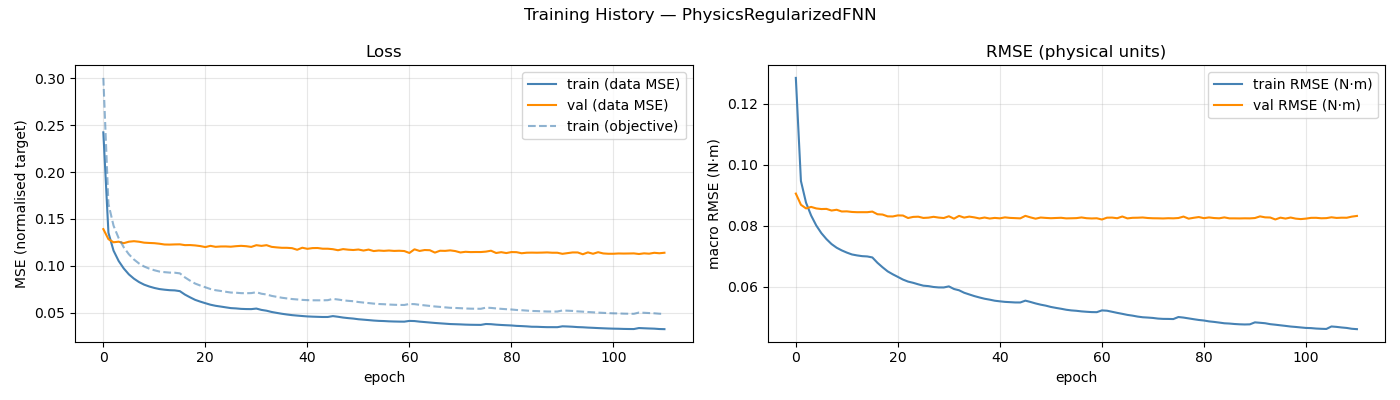

Data behind this chart, as committed beside it:
epoch, train_loss, val_loss, train_rmse, val_rmse, train_loss_obj
1, 0.2423, 0.1392, 0.1285, 0.09057, 0.3003
2, 0.1353, 0.1285, 0.09469, 0.08691, 0.166
3, 0.1163, 0.1252, 0.08759, 0.08571, 0.1428
4, 0.1053, 0.1258, 0.08338, 0.08621, 0.1296
5, 0.09727, 0.1242, 0.08013, 0.08571, 0.1198
6, 0.09099, 0.1257, 0.07762, 0.08551, 0.1124
7, 0.08638, 0.1263, 0.07565, 0.08555, 0.1068
8, 0.08275, 0.1257, 0.07402, 0.08502, 0.1025
9, 0.08, 0.1247, 0.07282, 0.08527, 0.09934
10, 0.07803, 0.1244, 0.07195, 0.08471, 0.09709
11, 0.07649, 0.1242, 0.07122, 0.08475, 0.09536
12, 0.0753, 0.1236, 0.07061, 0.08455, 0.09396
13, 0.07463, 0.1228, 0.0703, 0.08447, 0.09332
14, 0.0741, 0.1227, 0.07006, 0.08448, 0.09284
15, 0.07389, 0.1229, 0.06996, 0.08447, 0.09271
16, 0.07308, 0.123, 0.06964, 0.08467, 0.09204
17, 0.06941, 0.1221, 0.06788, 0.0838, 0.08772
18, 0.06651, 0.1222, 0.06641, 0.0837, 0.08427
19, 0.0638, 0.1218, 0.06507, 0.08311, 0.08116
20, 0.06192, 0.1211, 0.06411, 0.08307, 0.07907
21, 0.06024, 0.12, 0.06325, 0.08342, 0.07718
22, 0.05863, 0.1214, 0.06238, 0.08338, 0.07535
23, 0.05748, 0.1203, 0.06172, 0.08256, 0.07407
24, 0.05667, 0.1207, 0.06132, 0.08293, 0.07331
25, 0.05583, 0.1207, 0.06082, 0.083, 0.07242
26, 0.05501, 0.1204, 0.06038, 0.08259, 0.0716
27, 0.0547, 0.121, 0.06023, 0.08268, 0.0714
28, 0.0542, 0.1214, 0.05995, 0.08296, 0.07096
29, 0.054, 0.121, 0.0598, 0.08271, 0.07088
30, 0.05393, 0.1202, 0.05979, 0.08256, 0.071
31, 0.05452, 0.122, 0.06015, 0.08314, 0.07195
32, 0.05309, 0.1213, 0.05929, 0.08235, 0.07033
33, 0.05223, 0.1221, 0.05887, 0.08327, 0.06952
34, 0.05089, 0.1203, 0.05806, 0.0827, 0.06802
35, 0.04991, 0.1197, 0.0575, 0.08303, 0.06702
36, 0.04898, 0.1193, 0.05696, 0.08278, 0.06606
37, 0.0482, 0.1193, 0.05651, 0.08242, 0.06533
38, 0.04752, 0.1189, 0.05609, 0.08272, 0.06467
39, 0.04703, 0.1172, 0.05579, 0.0824, 0.06422
40, 0.04657, 0.1193, 0.05545, 0.0826, 0.06377
41, 0.04615, 0.1182, 0.05524, 0.08246, 0.0635
42, 0.04591, 0.1189, 0.05506, 0.08277, 0.06334
43, 0.04572, 0.119, 0.05497, 0.0826, 0.06332
44, 0.04555, 0.1183, 0.05488, 0.08253, 0.06331
45, 0.04556, 0.1183, 0.05487, 0.08245, 0.06347
46, 0.04649, 0.1178, 0.05547, 0.08328, 0.06484
47, 0.04579, 0.1167, 0.05504, 0.08277, 0.06416
48, 0.04495, 0.1179, 0.05455, 0.08235, 0.06334
49, 0.04435, 0.1173, 0.05415, 0.08272, 0.06276
50, 0.04386, 0.1169, 0.05383, 0.0826, 0.06234
51, 0.04315, 0.1174, 0.0534, 0.0825, 0.06151
52, 0.0427, 0.1163, 0.05309, 0.08257, 0.06092
53, 0.04224, 0.1174, 0.05281, 0.08264, 0.06039
54, 0.04175, 0.1158, 0.05249, 0.08245, 0.0598
55, 0.04141, 0.1164, 0.05227, 0.08248, 0.05938
56, 0.04122, 0.116, 0.05214, 0.08253, 0.05916
57, 0.04092, 0.1164, 0.05195, 0.08275, 0.0588
58, 0.04075, 0.1159, 0.05182, 0.0825, 0.05857
59, 0.04063, 0.1161, 0.05171, 0.08242, 0.05841
60, 0.04058, 0.1158, 0.05169, 0.08248, 0.05835
... 51 more rows
